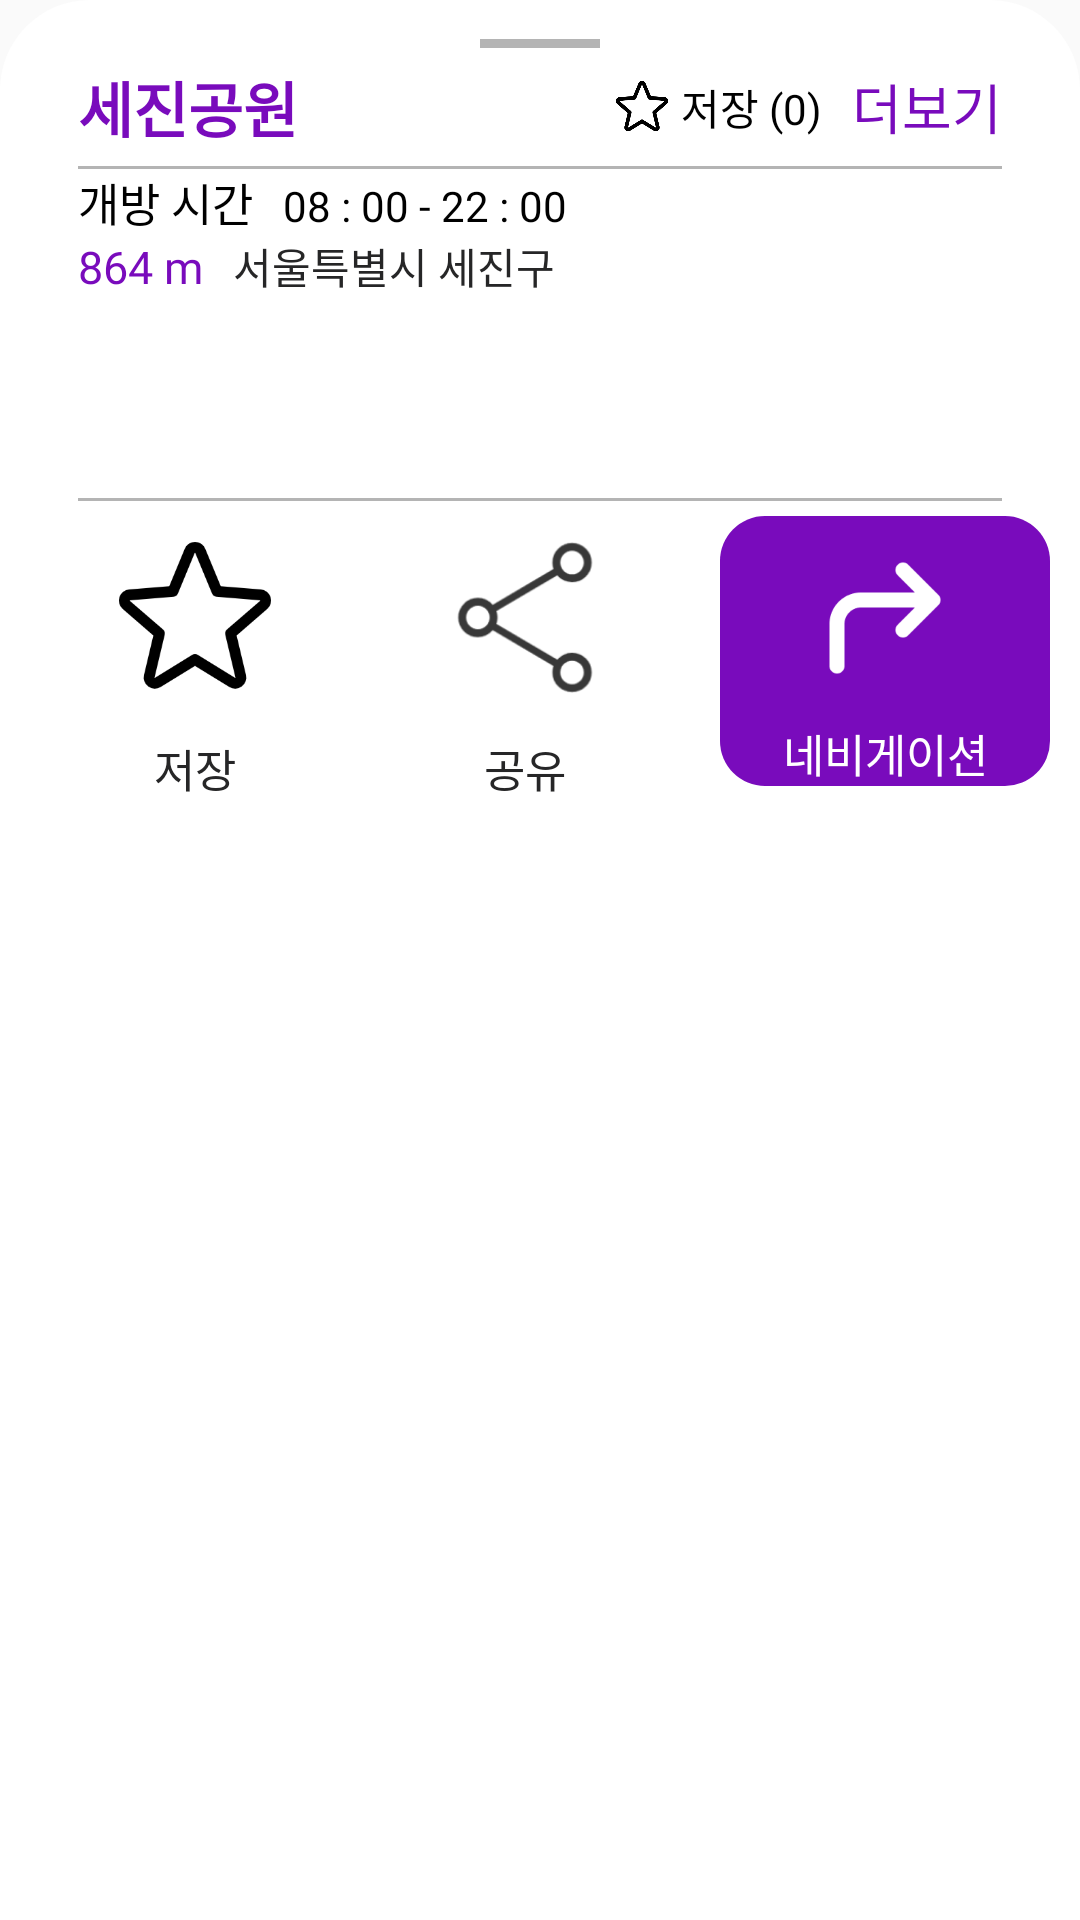

Reconstruct the res/layout file that produces this screen, plus the resources it refers to.
<!-- AndroidManifest.xml: application theme Theme.DisabledToilet_Android -->
<!-- res/layout/detail_bottomsheet.xml -->
<?xml version="1.0" encoding="utf-8"?>
<LinearLayout
    xmlns:android="http://schemas.android.com/apk/res/android"
    android:layout_width="match_parent"
    android:layout_height="wrap_content"
    android:background="@drawable/rounded_corner_background"
    android:orientation="vertical"
    android:paddingHorizontal="10dp"
    >

    <View
        android:layout_width="40dp"
        android:layout_height="3dp"
        android:layout_gravity="center"
        android:background="@color/greyColor"
        android:layout_marginTop="13dp"/>

    <LinearLayout
        android:layout_width="match_parent"
        android:layout_height="150dp"
        android:orientation="vertical"
        >

        <LinearLayout
            android:paddingVertical="5dp"
            android:layout_width="match_parent"
            android:layout_height="wrap_content"
            android:orientation="horizontal"
            android:paddingEnd="16dp">

            <TextView
                android:layout_gravity="center"
                android:layout_marginLeft="16dp"
                android:id="@+id/toilet_name"
                android:layout_width="0dp"
                android:layout_height="wrap_content"
                android:layout_weight="1"
                android:gravity="center|left"
                android:text="세진공원"
                android:singleLine="true"
                android:ellipsize="end"
                android:textColor="@color/mainColor"
                android:textSize="20dp"
                android:textStyle="bold"
                android:maxLines="1" />

            <LinearLayout
                android:layout_gravity="center"
                android:id="@+id/save_btn1"
                android:layout_width="wrap_content"
                android:layout_height="wrap_content"
                android:orientation="horizontal"
                android:clickable="true"
                android:focusable="true">

                <ImageView
                    android:contentDescription="화장실 저장 이미지"

                    android:layout_gravity="center"
                    android:id="@+id/save_icon1"
                    android:layout_width="20dp"
                    android:layout_height="20dp"
                    android:src="@drawable/save_icon" />

                <TextView
                    android:id="@+id/toilet_save_count1"
                    android:layout_width="wrap_content"
                    android:layout_height="wrap_content"
                    android:gravity="center_vertical"
                    android:layout_marginStart="3dp"
                    android:text="저장 (0)"
                    android:textSize="14dp"
                    android:textColor="@android:color/black"
                    android:fontFamily="@font/notosanskr_medium" />
            </LinearLayout>

            <TextView
                android:layout_marginLeft="10dp"
                android:id="@+id/more_button"
                android:layout_width="wrap_content"
                android:layout_height="wrap_content"
                android:text="더보기"
                android:layout_gravity="center"
                android:textColor="@color/mainColor"
                android:textSize="18dp"
                android:fontFamily="@font/notosanskr_bold"/>
        </LinearLayout>


        <View
            android:layout_width="match_parent"
            android:layout_height="1dp"
            android:background="@color/greyColor"
            android:layout_marginStart="16dp"
            android:layout_marginEnd="16dp"/>

        <LinearLayout
            android:layout_width="match_parent"
            android:layout_height="wrap_content"
            android:orientation="horizontal"
            >

            <TextView
                android:id="@+id/business_status"
                android:layout_width="wrap_content"
                android:layout_height="wrap_content"
                android:layout_marginStart="16dp"
                android:gravity="center_vertical"
                android:text="개방 시간"
                android:textColor="@android:color/black"
                android:textSize="15dp"
                android:fontFamily="@font/notosanskr_bold"/>

            <TextView
                android:paddingLeft="10dp"
                android:id="@+id/toilet_opening_hours"
                android:layout_width="0dp"
                android:layout_height="wrap_content"
                android:layout_weight="1"
                android:gravity="left"
                android:text="08 : 00 - 22 : 00"
                android:textColor="@android:color/black"
                android:textSize="14dp"
                android:fontFamily="@font/notosanskr_semibold"/>
        </LinearLayout>

        <LinearLayout
            android:layout_width="match_parent"
            android:layout_height="wrap_content"
            android:orientation="horizontal"
            android:paddingStart="16dp"
            >

            <TextView
                android:id="@+id/toilet_distance"
                android:layout_width="wrap_content"
                android:layout_height="wrap_content"
                android:gravity="center_vertical"
                android:text="864 m"
                android:textColor="@color/mainColor"
                android:textSize="15dp"
                android:fontFamily="@font/notosanskr_bold"/>

            <TextView
                android:paddingLeft="10dp"
                android:id="@+id/toilet_address"
                android:layout_width="0dp"
                android:layout_height="wrap_content"
                android:layout_weight="1"
                android:gravity="center_vertical"
                android:text="서울특별시 세진구"

                android:textColor="@color/black"
                android:textSize="14dp"
                android:fontFamily="@font/notosanskr_semibold"/>
        </LinearLayout>
    </LinearLayout>

    <View
        android:layout_width="match_parent"
        android:layout_height="1dp"
        android:background="@color/greyColor"
        android:layout_marginStart="16dp"
        android:layout_marginEnd="16dp"/>

    <LinearLayout
        android:layout_width="match_parent"
        android:layout_height="100dp"
        android:orientation="horizontal"
        android:gravity="center">

        <LinearLayout
            android:id="@+id/save_btn2"
            android:layout_width="0dp"
            android:layout_height="match_parent"
            android:layout_weight="1"
            android:orientation="vertical"
            android:gravity="center"
            android:clickable="true"
            android:focusable="true">

            <ImageView
                android:contentDescription="화장실 저장 버튼 이미지"

                android:padding="10dp"
                android:id="@+id/save_icon2"
                android:layout_width="match_parent"
                android:layout_height="0dp"
                android:layout_weight="2"
                android:src="@drawable/save_icon"/>

            <TextView
                android:layout_width="match_parent"
                android:layout_height="wrap_content"
                android:gravity="center"
                android:text="저장"
                android:textSize="15dp"
                android:textColor="@color/black"
                android:fontFamily="@font/notosanskr_bold"/>
        </LinearLayout>

        <LinearLayout
            android:id="@+id/share_btn"
            android:layout_width="0dp"
            android:layout_height="match_parent"
            android:layout_weight="1"
            android:orientation="vertical"
            android:gravity="center"
            android:clickable="true"
            android:focusable="true">

            <ImageView
                android:contentDescription="화장실 공유 버튼 이미지"

                android:padding="10dp"
                android:id="@+id/share_icon"
                android:layout_width="match_parent"
                android:layout_height="0dp"
                android:layout_weight="2"
                android:src="@drawable/share_icon"/>

            <TextView
                android:layout_width="match_parent"
                android:layout_height="wrap_content"
                android:gravity="bottom|center_horizontal"
                android:text="공유"
                android:textSize="15dp"
                android:textColor="@color/black"
                android:fontFamily="@font/notosanskr_bold"/>
        </LinearLayout>

        <LinearLayout
            android:layout_marginVertical="5dp"
            android:layout_marginLeft="10dp"
            android:id="@+id/toilet_navigation_btn"
            android:layout_width="0dp"
            android:layout_height="match_parent"
            android:layout_weight="1"
            android:orientation="vertical"
            android:background="@drawable/corner_up_right"
            android:gravity="center"
            android:clickable="true"
            android:focusable="true">

            <ImageView
                android:contentDescription="화장실 네비게이션 이동 버튼 이미지"

                android:padding="10dp"
                android:id="@+id/navigation_icon"
                android:layout_width="match_parent"
                android:layout_height="0dp"
                android:layout_weight="2"
                android:src="@drawable/corner_up_right_icon"/>

            <TextView
                android:layout_width="match_parent"
                android:layout_height="wrap_content"
                android:gravity="bottom|center_horizontal"
                android:text="네비게이션"
                android:textSize="15dp"
                android:textColor="@color/white"
                android:fontFamily="@font/notosanskr_bold"/>
        </LinearLayout>
    </LinearLayout>
</LinearLayout>
<!-- resources referenced by this layout -->
<resources>
  <color name="black">#FF262627</color>
  <color name="greyColor">#B4B4B4</color>
  <color name="mainColor">#790BBC</color>
  <color name="white">#FFFFFFFF</color>
  <!-- drawable corner_up_right (drawable) -->
  <?xml version="1.0" encoding="utf-8"?>
  <selector xmlns:android="http://schemas.android.com/apk/res/android">
      <item>
          <shape android:shape="rectangle">
              
              <solid android:color="@color/mainColor" />
              
              <corners android:radius="15dp" />
          </shape>
      </item>
  </selector>
  <!-- drawable corner_up_right_icon: png bitmap (drawable, 1485 bytes) -->
  <!-- drawable rounded_corner_background (drawable) -->
  <shape xmlns:android="http://schemas.android.com/apk/res/android">
      <solid android:color="@color/white" />
      <corners android:topLeftRadius="30dp"
          android:topRightRadius="30dp"
          android:bottomLeftRadius="0dp"
          android:bottomRightRadius="0dp"/>
  </shape>
  <!-- drawable save_icon: png bitmap (drawable, 8687 bytes) -->
  <!-- drawable share_icon: png bitmap (drawable, 7269 bytes) -->
  <style name="Theme.DisabledToilet_Android" parent="android:Theme.Material.Light.NoActionBar" />
</resources>
